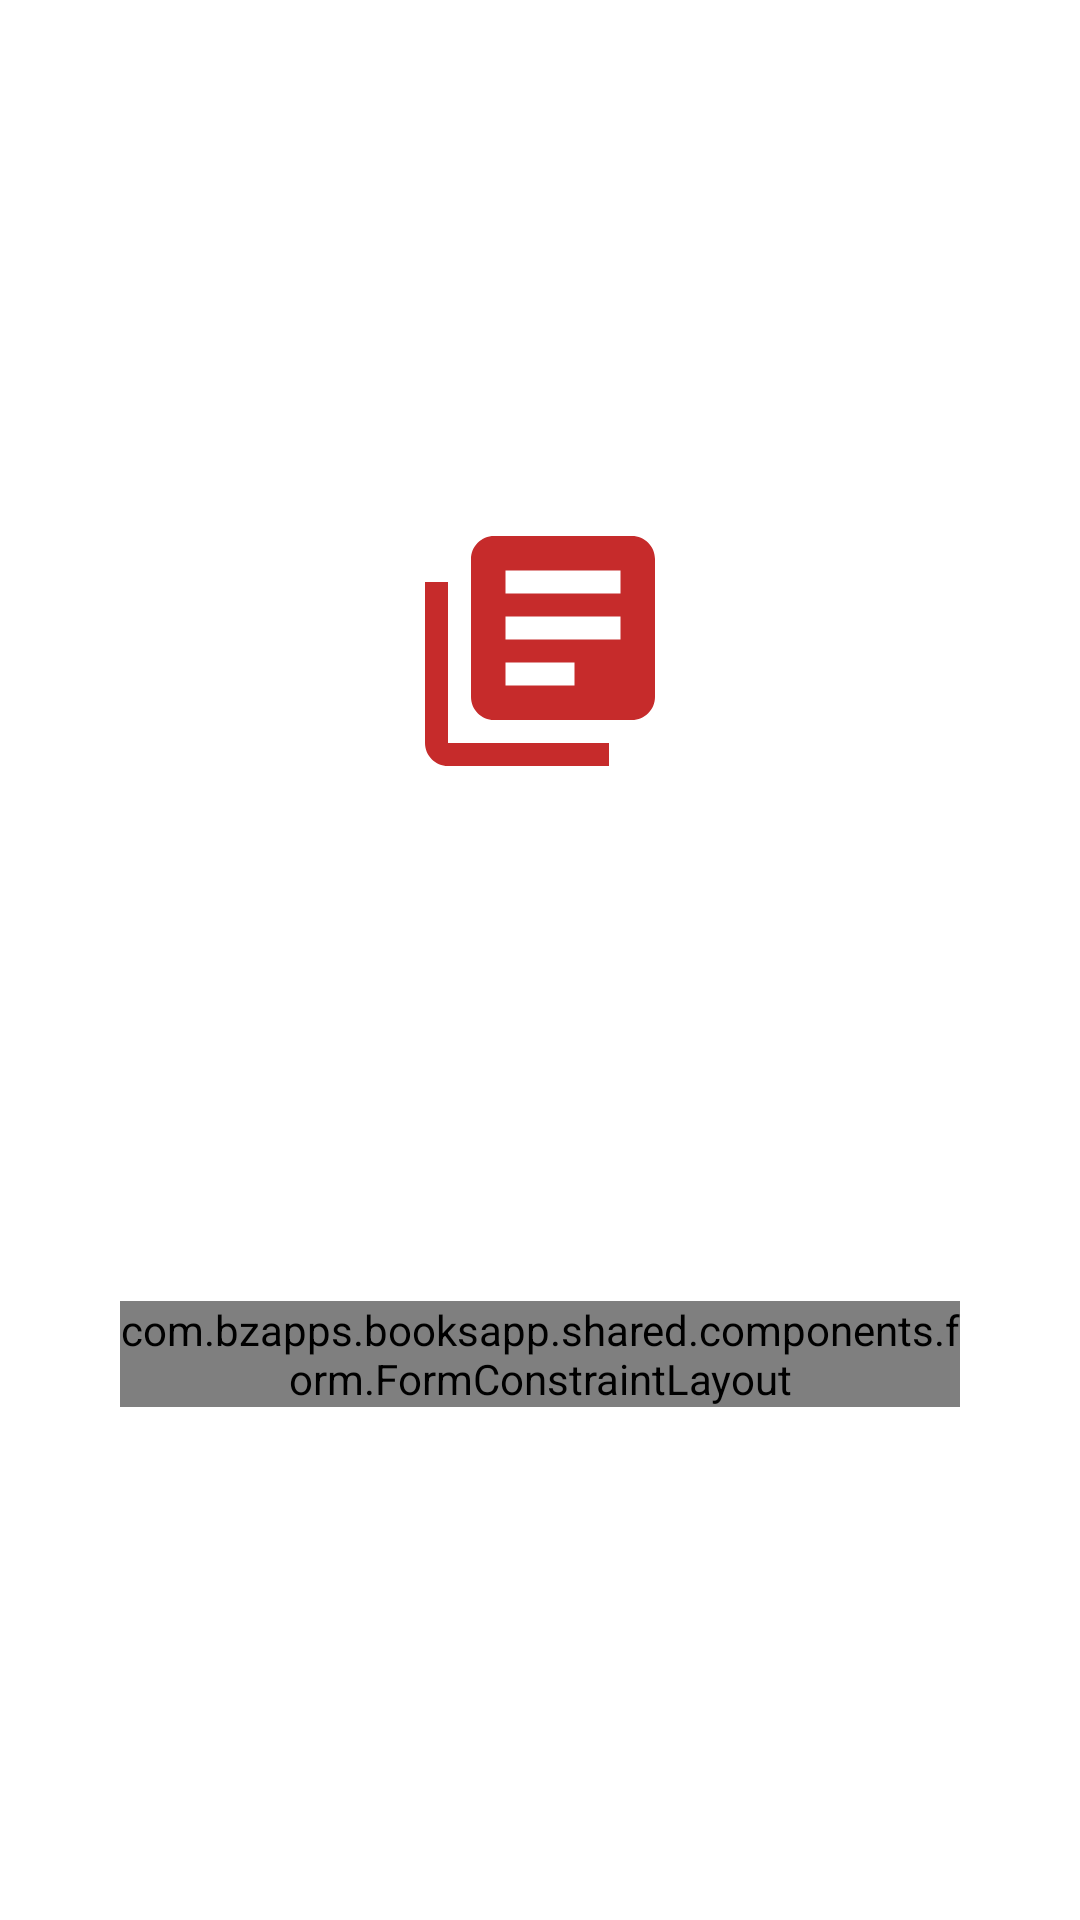

Write the Android layout XML for this screen, with the resource values it uses.
<!-- AndroidManifest.xml: application theme Theme.BooksApp -->
<!-- res/layout/activity_login.xml -->
<?xml version="1.0" encoding="utf-8"?>
<androidx.constraintlayout.widget.ConstraintLayout xmlns:android="http://schemas.android.com/apk/res/android"
    xmlns:app="http://schemas.android.com/apk/res-auto"
    xmlns:tools="http://schemas.android.com/tools"
    android:layout_width="match_parent"
    android:layout_height="match_parent"
    android:background="@color/background_components">

    <androidx.constraintlayout.widget.ConstraintLayout
        android:layout_width="match_parent"
        android:layout_height="match_parent"
        android:paddingStart="@dimen/spacing_40dp"
        android:paddingEnd="@dimen/spacing_40dp"
        app:layout_constraintEnd_toEndOf="parent"
        app:layout_constraintStart_toStartOf="parent"
        app:layout_constraintTop_toTopOf="parent">

        <ImageView
            android:id="@+id/ivTitle"
            android:layout_width="wrap_content"
            android:layout_height="wrap_content"
            android:src="@drawable/ic_book_large"
            app:layout_constraintBottom_toTopOf="@+id/formConstraintLayout"
            app:layout_constraintEnd_toEndOf="parent"
            app:layout_constraintStart_toStartOf="parent"
            app:layout_constraintTop_toTopOf="parent"
            app:tint="@color/background_red_medium" />

        <com.bzapps.booksapp.shared.components.form.FormConstraintLayout
            android:id="@+id/formConstraintLayout"
            android:layout_width="0dp"
            android:layout_height="wrap_content"
            app:formSubmitButton="@+id/btLogin"
            app:layout_constraintBottom_toBottomOf="parent"
            app:layout_constraintEnd_toEndOf="parent"
            app:layout_constraintStart_toStartOf="parent"
            app:layout_constraintTop_toBottomOf="@+id/ivTitle">

            <com.bzapps.booksapp.shared.components.edittext.CustomInputLayout
                android:id="@+id/cilLogin"
                style="@style/CustomInputLayout"
                android:layout_width="@dimen/stretch_content"
                android:layout_height="wrap_content"
                app:endIconMode="custom"
                app:endIconTint="@color/background_red_light"
                app:layout_constraintEnd_toEndOf="parent"
                app:layout_constraintStart_toStartOf="parent">

                <com.bzapps.booksapp.shared.components.edittext.CustomEditText
                    android:id="@+id/etLogin"
                    style="@style/CustomEditText"
                    android:layout_width="match_parent"
                    android:layout_height="wrap_content"
                    android:hint="@string/login"
                    android:imeOptions="actionNext"
                    android:inputType="textWebPassword"
                    android:maxLength="14"
                    app:fieldValidationType="filed_text"
                    app:field_required="true"
                    app:field_validationMessage="@string/login_required_message" />

            </com.bzapps.booksapp.shared.components.edittext.CustomInputLayout>

            <com.bzapps.booksapp.shared.components.edittext.CustomInputLayout
                android:id="@+id/cilPassword"
                style="@style/CustomInputLayout"
                android:layout_width="@dimen/stretch_content"
                android:layout_height="wrap_content"
                android:layout_marginTop="@dimen/spacing_16dp"
                app:layout_constraintEnd_toEndOf="parent"
                app:layout_constraintStart_toStartOf="parent"
                app:layout_constraintTop_toBottomOf="@+id/cilLogin"
                app:passwordToggleEnabled="true"
                app:passwordToggleTint="@color/background_red_light">

                <com.bzapps.booksapp.shared.components.edittext.CustomEditText
                    android:id="@+id/etPassword"
                    style="@style/CustomEditText"
                    android:layout_width="match_parent"
                    android:layout_height="wrap_content"
                    android:hint="@string/password"
                    android:imeOptions="actionDone"
                    android:inputType="textWebPassword"
                    app:fieldValidationType="field_password"
                    app:field_validationMessage="@string/password_required_message"
                    app:field_required="true" />

            </com.bzapps.booksapp.shared.components.edittext.CustomInputLayout>

            <Button
                android:id="@+id/btLogin"
                style="@style/ButtonRoundedRed"
                android:enabled="false"
                android:text="@string/login_button"
                android:layout_marginTop="@dimen/spacing_32dp"
                app:layout_constraintEnd_toEndOf="parent"
                app:layout_constraintStart_toStartOf="parent"
                app:layout_constraintTop_toBottomOf="@+id/cilPassword"
                tools:enabled="true" />

        </com.bzapps.booksapp.shared.components.form.FormConstraintLayout>

    </androidx.constraintlayout.widget.ConstraintLayout>

</androidx.constraintlayout.widget.ConstraintLayout>
<!-- resources referenced by this layout -->
<resources>
  <color name="background_components">#FFFFFF</color>
  <color name="background_red_light">#EC1A61</color>
  <color name="background_red_medium">#C62B2B</color>
  <dimen name="spacing_16dp">16dp</dimen>
  <dimen name="spacing_32dp">32dp</dimen>
  <dimen name="spacing_40dp">40dp</dimen>
  <dimen name="stretch_content">0dp</dimen>
  <!-- drawable ic_book_large (drawable) -->
  <vector android:autoMirrored="true" android:height="92dp"
      android:tint="#FFFFFF" android:viewportHeight="24"
      android:viewportWidth="24" android:width="92dp" xmlns:android="http://schemas.android.com/apk/res/android">
      <path android:fillColor="@android:color/white" android:pathData="M4,6L2,6v14c0,1.1 0.9,2 2,2h14v-2L4,20L4,6zM20,2L8,2c-1.1,0 -2,0.9 -2,2v12c0,1.1 0.9,2 2,2h12c1.1,0 2,-0.9 2,-2L22,4c0,-1.1 -0.9,-2 -2,-2zM19,11L9,11L9,9h10v2zM15,15L9,15v-2h6v2zM19,7L9,7L9,5h10v2z"/>
  </vector>
  <string name="login">Login</string>
  <string name="login_button">Entrar</string>
  <string name="login_required_message">O login é obrigatório.</string>
  <string name="password">Senha</string>
  <string name="password_required_message">A senha é obrigatória.</string>
  <style name="ButtonRoundedRed" parent="@style/Widget.MaterialComponents.Button">
          <item name="android:layout_width">match_parent</item>
          <item name="android:layout_height">@dimen/spacing_48dp</item>
          <item name="android:background">@drawable/button_rounded_red</item>
          <item name="android:textColor">@color/white</item>
          <item name="android:textAllCaps">false</item>
      </style>
  <style name="CustomEditText">
          <item name="android:background">@drawable/background_login_edittext</item>
          <item name="android:textColor">@color/login_edittext_text_color</item>
          <item name="android:textColorHint">@color/login_edittext_text_color</item>
      </style>
  <style name="CustomInputLayout" parent="Widget.MaterialComponents.TextInputLayout.OutlinedBox.Dense">
          <item name="boxCornerRadiusTopStart">@dimen/spacing_10dp</item>
          <item name="boxCornerRadiusTopEnd">@dimen/spacing_10dp</item>
          <item name="boxCornerRadiusBottomStart">@dimen/spacing_10dp</item>
          <item name="boxCornerRadiusBottomEnd">@dimen/spacing_10dp</item>
          <item name="hintEnabled">false</item>
          <item name="android:textColorHint">@color/login_edittext_text_color</item>
      </style>
  <style name="Theme.BooksApp" parent="Theme.MaterialComponents.DayNight.NoActionBar">
          
          <item name="colorPrimary">@color/background_red_medium</item>
          <item name="colorPrimaryVariant">@color/background_red_medium</item>
          <item name="colorOnPrimary">@color/white</item>
          
          <item name="colorSecondary">@color/teal_200</item>
          <item name="colorSecondaryVariant">@color/teal_700</item>
          <item name="colorOnSecondary">@color/black</item>
          
          <item name="android:statusBarColor">?attr/colorPrimaryVariant</item>
          
      </style>
  <dimen name="spacing_48dp">48dp</dimen>
  <color name="white">#FFFFFFFF</color>
  <color name="login_edittext_text_color">#6B717B</color>
  <dimen name="spacing_10dp">10dp</dimen>
  <color name="teal_200">#FF03DAC5</color>
  <color name="teal_700">#FF018786</color>
  <color name="black">#FF000000</color>
  <color name="transparent">#0000</color>
  <color name="edittext_background">#E8EDF6</color>
</resources>
